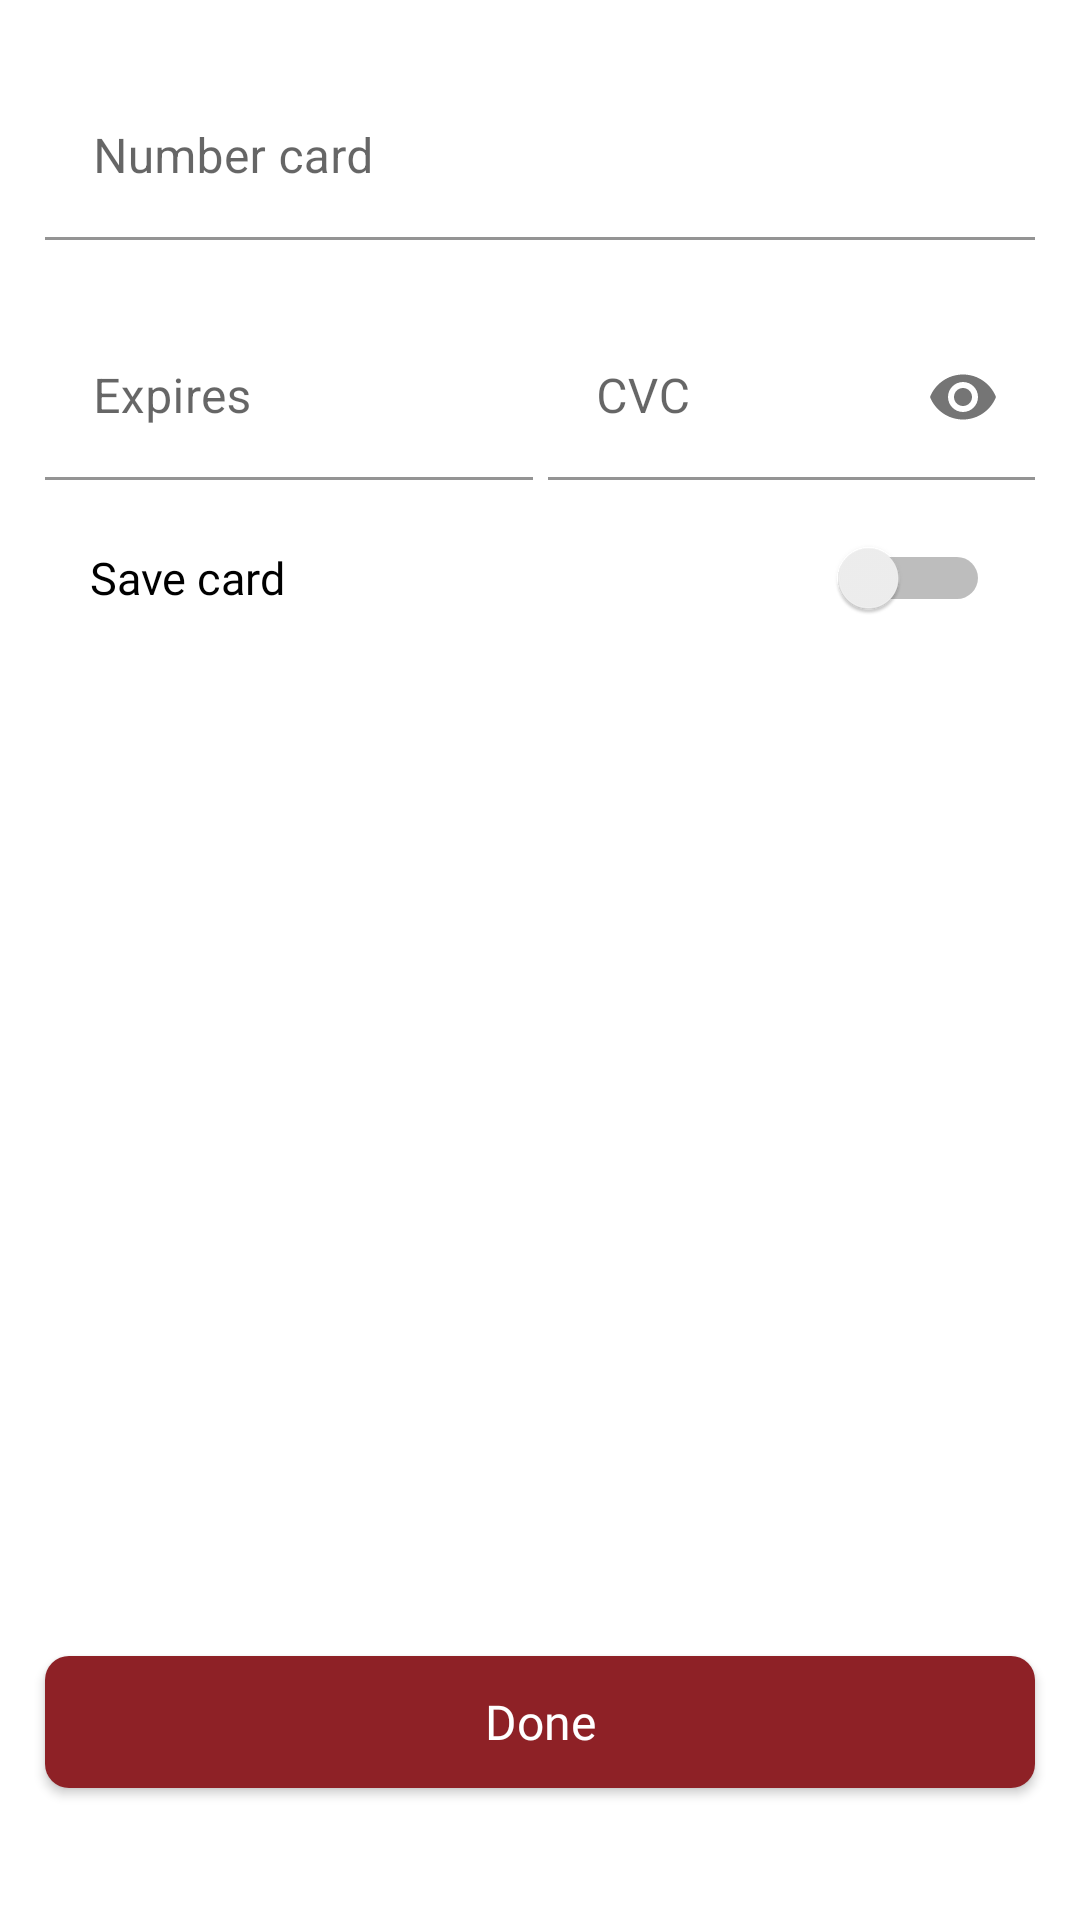

Here is an Android app screen rendered from its layout file. Give the layout XML and the strings, colors and styles it references.
<!-- AndroidManifest.xml: application theme Theme.VtbProject -->
<!-- res/layout/fragment_add_card.xml -->
<?xml version="1.0" encoding="utf-8"?>
<androidx.constraintlayout.widget.ConstraintLayout xmlns:android="http://schemas.android.com/apk/res/android"
    xmlns:app="http://schemas.android.com/apk/res-auto"
    xmlns:tools="http://schemas.android.com/tools"
    android:layout_width="match_parent"
    android:layout_height="match_parent"
    tools:context=".ui.personal_area.AddCardFragment">

    <TextView
        android:id="@+id/number_card"
        android:layout_width="wrap_content"
        android:layout_height="wrap_content"
        android:layout_marginStart="15dp"
        android:layout_marginTop="20dp"
        android:fontFamily="@font/gotham_pro"
        android:lineHeight="14.4dp"
        android:lineSpacingExtra="3sp"
        android:text=""
        android:textColor="#808080"
        android:textFontWeight="400"
        android:textSize="12sp"
        android:textStyle="normal"
        app:layout_constraintStart_toStartOf="parent"
        app:layout_constraintTop_toTopOf="parent"
        tools:targetApi="p" />

    <com.google.android.material.textfield.TextInputLayout
        android:id="@+id/edit_number_card_container"
        android:layout_width="match_parent"
        android:layout_height="55dp"
        android:layout_marginHorizontal="15dp"
        android:layout_marginTop="25dp"
        app:boxStrokeColor="@color/black"
        app:endIconMode="clear_text"
        app:errorEnabled="true"
        app:hintTextColor="@color/black"
        app:layout_constraintEnd_toEndOf="parent"
        app:layout_constraintStart_toStartOf="parent"
        app:layout_constraintTop_toTopOf="parent">

        <com.google.android.material.textfield.TextInputEditText
            android:id="@+id/edit_number_card"
            android:layout_width="match_parent"
            android:layout_height="55dp"
            android:background="@color/white"
            android:hint="Number card"
            android:inputType="number"
            android:digits="0123456789 "
            android:textColorHint="#808080" />
    </com.google.android.material.textfield.TextInputLayout>

    <com.google.android.material.textfield.TextInputLayout
        android:id="@+id/edit_date_card_container"
        android:layout_width="0dp"
        android:layout_height="55dp"
        android:layout_marginStart="15dp"
        android:layout_marginTop="25dp"
        android:layout_marginEnd="5dp"
        app:boxStrokeColor="@color/black"
        app:endIconMode="clear_text"
        app:hintTextColor="@color/black"
        app:layout_constraintEnd_toStartOf="@id/edit_cvc_card_container"
        app:layout_constraintStart_toStartOf="parent"
        app:layout_constraintTop_toBottomOf="@id/edit_number_card_container">

        <com.google.android.material.textfield.TextInputEditText
            android:id="@+id/edit_date_card"
            android:layout_width="match_parent"
            android:layout_height="55dp"
            android:background="@color/white"
            android:hint="Expires"
            android:digits="0123456789/"
            android:inputType="number"
            android:textColorHint="#808080" />
    </com.google.android.material.textfield.TextInputLayout>

    <com.google.android.material.textfield.TextInputLayout
        android:id="@+id/edit_cvc_card_container"
        android:layout_width="0dp"
        android:layout_height="55dp"
        android:layout_marginEnd="15dp"
        android:layout_marginTop="25dp"
        app:boxStrokeColor="@color/black"
        app:endIconMode="password_toggle"
        app:hintTextColor="@color/black"
        app:layout_constraintEnd_toEndOf="parent"
        app:layout_constraintStart_toEndOf="@id/edit_date_card_container"
        app:layout_constraintTop_toBottomOf="@id/edit_number_card_container">

        <com.google.android.material.textfield.TextInputEditText
            android:id="@+id/edit_cvc_card"
            android:layout_width="match_parent"
            android:layout_height="55dp"
            android:background="@color/white"
            android:hint="CVC"
            android:maxLength="3"
            android:inputType="numberPassword"
            android:textColorHint="#808080" />
    </com.google.android.material.textfield.TextInputLayout>

    <androidx.constraintlayout.widget.ConstraintLayout
        android:id="@+id/save_card"
        android:layout_width="match_parent"
        android:layout_height="55dp"
        android:layout_marginHorizontal="15dp"
        app:layout_constraintTop_toBottomOf="@id/edit_date_card_container"
        android:layout_marginTop="5dp"
        >

        <TextView
            android:id="@+id/title_save_card"
            android:layout_width="wrap_content"
            android:layout_height="wrap_content"
            android:layout_marginStart="15dp"
            android:fontFamily="@font/gotham_pro"
            android:lineHeight="18dp"
            android:lineSpacingExtra="4sp"
            android:text="Save card"
            android:textColor="@color/black"
            android:textFontWeight="400"
            android:textSize="15sp"
            android:textStyle="normal"
            app:layout_constraintStart_toStartOf="parent"
            app:layout_constraintTop_toTopOf="parent"
            app:layout_constraintBottom_toBottomOf="parent"
            tools:targetApi="p" />

        <Switch
            android:id="@+id/switch_btn"
            android:layout_width="52dp"
            android:layout_height="32dp"
            app:layout_constraintEnd_toEndOf="parent"
            android:layout_marginEnd="15dp"
            app:layout_constraintTop_toTopOf="parent"
            app:layout_constraintBottom_toBottomOf="parent"
            tools:ignore="UseSwitchCompatOrMaterialXml" />


    </androidx.constraintlayout.widget.ConstraintLayout>


    <androidx.appcompat.widget.AppCompatButton
        android:id="@+id/button_done"
        android:layout_width="0dp"
        android:layout_height="44dp"
        android:background="@drawable/button_next"
        app:layout_constraintBottom_toBottomOf="parent"
        app:layout_constraintStart_toStartOf="parent"
        app:layout_constraintEnd_toEndOf="parent"
        android:layout_marginBottom="44dp"
        android:layout_marginHorizontal="15dp"
        android:text="Done"
        android:textAllCaps="false"
        android:fontFamily="@font/gotham_pro"
        android:lineHeight="20dp"
        android:lineSpacingExtra="5sp"
        android:textColor="@color/white"
        android:textFontWeight="400"
        android:textSize="16sp"
        android:textStyle="normal"/>


</androidx.constraintlayout.widget.ConstraintLayout>
<!-- resources referenced by this layout -->
<resources>
  <color name="black">#FF000000</color>
  <color name="white">#FFFFFFFF</color>
  <!-- drawable button_next (drawable) -->
  <?xml version="1.0" encoding="utf-8"?>
  <shape xmlns:android="http://schemas.android.com/apk/res/android">
  <corners android:radius="8dp"/>
      <solid android:color="#8E2126"/>
  </shape>
  <style name="Theme.VtbProject" parent="Theme.MaterialComponents.DayNight.DarkActionBar">
          
          <item name="colorPrimary">@color/purple_500</item>
          <item name="colorPrimaryVariant">@color/purple_700</item>
          <item name="colorOnPrimary">@color/white</item>
          
          <item name="colorSecondary">@color/teal_200</item>
          <item name="colorSecondaryVariant">@color/teal_700</item>
          <item name="colorOnSecondary">@color/black</item>
          
  
  
          <item name="android:statusBarColor">#8E2126</item>
          
          <item name="actionBarStyle">@style/action_bar</item>
      </style>
  <color name="purple_500">#FF6200EE</color>
  <color name="purple_700">#FF3700B3</color>
  <color name="teal_200">#FF03DAC5</color>
  <color name="teal_700">#FF018786</color>
  <style name="action_bar" parent="Theme.MaterialComponents.DayNight.DarkActionBar">
          <item name="background">@drawable/background_action_bar</item>
      </style>
</resources>
